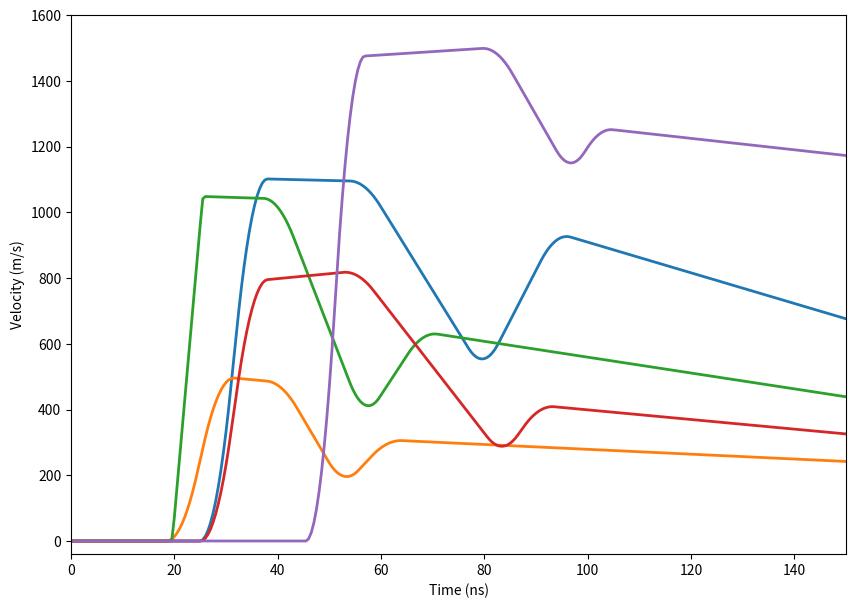

This chart was generated by the following Python code:
import numpy as np
import matplotlib.pyplot as plt
from scipy.interpolate import interp1d
from scipy.signal import savgol_filter

'''
The function synthetic_velocity_v02 takes two inputs
1) s, int, random seed
2) t, 1d array of time values that must be in the range [0, 150]

The function will output a 1d array of velocities corresponding the the input times
'''


def synthetic_velocity_v02(s, t):

    # Set seed for repeatability
    np.random.seed(s)

    # Storage for coordinates
    coord = np.zeros((7, 2))

    # Point 1
    coord[0, 0] = 0
    coord[0, 1] = 0

    # Point 2
    coord[1, 0] = 49 * np.random.random_sample(1) + 1
    coord[1, 1] = 0

    # Point 3
    coord[2, 0] = coord[1, 0] + 9.9 * np.random.random_sample(1) + 0.1
    coord[2, 1] = 1000 * np.random.random_sample(1) + 500

    # Point 4
    coord[3, 0] = coord[2, 0] + 39.9 * np.random.random_sample(1) + 0.1
    coord[3, 1] = (0.1 * np.random.random_sample(1) + 0.95) * coord[2, 1]

    # Point 5
    coord[4, 0] = coord[3, 0] + 20 * np.random.random_sample(1) + 10
    coord[4, 1] = (0.5 * np.random.random_sample(1) + 0.25) * coord[3, 1]

    # Point 6
    coord[5, 0] = coord[4, 0] + 10 * np.random.random_sample(1) + 5
    coord[5, 1] = (0.5 * np.random.random_sample(1) + 0.25) * \
                  (coord[3, 1] - coord[4, 1]) + coord[4, 1]

    # Point 7
    coord[6, 0] = 150
    coord[6, 1] = (coord[5, 1] - coord[4, 1]) * np.random.random_sample(1) + coord[4, 1]

    # Generate more data points with interpolation
    f = interp1d(coord[:, 0], coord[:, 1])
    x_interp = np.arange(0, 150.1, 0.1)
    coord_interp = np.zeros((x_interp.shape[0], 2))
    coord_interp[:, 0] = x_interp
    coord_interp[:, 1] = f(coord_interp[:, 0])

    # Smooth the curve with a Savitzky-Golay filter
    sg = savgol_filter(coord_interp[:, 1], 59, 1)
    coord_sg = np.zeros(coord_interp.shape)
    coord_sg[:, 0] = coord_interp[:, 0]
    coord_sg[:, 1] = sg

    # Interpolate on the sg data to get the velocity at the requested points
    v_func = interp1d(coord_sg[:, 0], coord_sg[:, 1])
    v = v_func(t)

    # Set any negative points from the filtering to be zero
    v[v < 0] = 0

    return v


# Example usage generating 5 random spall signals
seeds = np.array([0, 1, 2, 3, 4])
fs = 0.5
time = np.arange(0, 150 + fs, fs)
fig, ax = plt.subplots(1, 1, figsize=(10, 7), dpi=250)
for seed in seeds:

    velocity = synthetic_velocity_v02(seed, time)

    ax.plot(time, velocity, '-', linewidth=2)
    ax.set_xlim([0, 150])
    ax.set_ylim([-40, 1600])
    ax.set_xlabel('Time (ns)')
    ax.set_ylabel('Velocity (m/s)')

plt.show()
